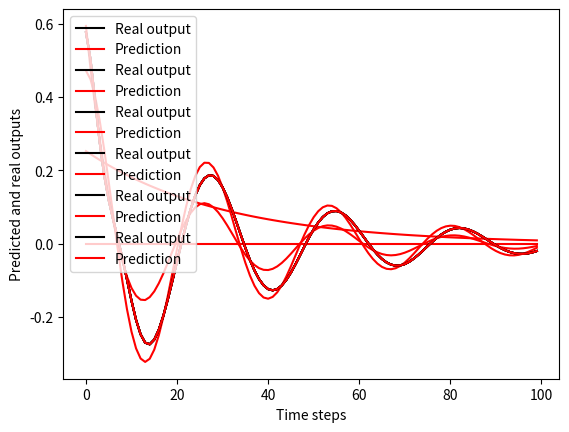

Python code for this plot:
# [redacted]
# [redacted]

import numpy as np
import matplotlib.pyplot as plt

###############################################################################
# This function estimates the Markov parameters of the state-space model:
# x_{k+1} =  A x_{k} + B u_{k} + Ke(k)
# y_{k}   =  C x_{k} + e(k)
# The function returns the matrix of the Markov parameters of the model
# Input parameters:

# "U" - is the input vector of the form U \in mathbb{R}^{m \times timeSteps}
# "Y" - is the output vector of the form Y \in mathbb{R}^{r \times timeSteps}
# "past" is the past horizon

# Output parameters:
#  The problem beeing solved is
#  min_{M_pm1} || Y_p_p_l -  M_pm1 Z_0_pm1_l ||_{F}^{2}
# " M_pm1" - matrix of the Markov parameters
# "Z_0_pm1_l" - data matrix used to estimate the Markov parameters,
# this is an input parameter for the "estimateModel()" function
# "Y_p_p_l" is the right-hand side 
def estimateMarkovParameters(U,Y,past):
    
    timeSteps=U.shape[1]
    m=U.shape[0]
    r=Y.shape[0]
    l=timeSteps-past-1
    
    # data matrices for estimating the Markov parameters
    Y_p_p_l=np.zeros(shape=(r,l+1))
    Z_0_pm1_l=np.zeros(shape=((m+r)*past,l+1))  # - returned
    # the estimated matrix that is returned as the output of the function
    M_pm1=np.zeros(shape=(r,(r+m)*past))   # -returned
    
    
    # form the matrices "Y_p_p_l" and "Z_0_pm1_l"
    # iterate through columns
    for j in range(l+1):
        # iterate through rows
        for i in range(past):
            Z_0_pm1_l[i*(m+r):i*(m+r)+m,j]=U[:,i+j]
            Z_0_pm1_l[i*(m+r)+m:i*(m+r)+m+r,j]=Y[:,i+j]
        Y_p_p_l[:,j]=Y[:,j+past]
        M_pm1=np.matmul(Y_p_p_l,np.linalg.pinv(Z_0_pm1_l))
    
    return M_pm1, Z_0_pm1_l, Y_p_p_l


###############################################################################
# This function estimates the state-space model:
# x_{k+1} =  A x_{k} + B u_{k} + Ke(k)
# y_{k}   =  C x_{k} + e(k)
# Acl= A - KC
    
# Input parameters:
    
# "U" - is the input matrix of the form U \in mathbb{R}^{m \times timeSteps}
# "Y" - is the output matrix of the form Y \in mathbb{R}^{r \times timeSteps}
# "Markov" - matrix of the Markov parameters returned by the function "estimateMarkovParameters()"
# "Z_0_pm1_l" - data matrix returned by the function "estimateMarkovParameters()"      
# "past" is the past horizon
# "future" is the future horizon
# Condition: "future" <= "past"
# "order_estimate" - state order estimate
    
# Output parameters:
# the matrices: A,Acl,B,K,C
# s_singular - singular values of the matrix used to estimate the state-sequence
# X_p_p_l   - estimated state sequence    
def estimateModel(U,Y,Markov,Z_0_pm1_l,past,future,order_estimate):
    
    timeSteps=U.shape[1]
    m=U.shape[0]
    r=Y.shape[0]
    l=timeSteps-past-1
    n=order_estimate
    
    Qpm1=np.zeros(shape=(future*r,past*(m+r)))
    for i in range(future):
        Qpm1[i*r:(i+1)*r,i*(m+r):]=Markov[:,:(m+r)*(past-i)]
    
    # estimate the state sequence
    Qpm1_times_Z_0_pm1_l=np.matmul(Qpm1,Z_0_pm1_l)
    Usvd, s_singular, Vsvd_transpose = np.linalg.svd(Qpm1_times_Z_0_pm1_l, full_matrices=True)
    # estimated state sequence
    X_p_p_l=np.matmul(np.diag(np.sqrt(s_singular[:n])),Vsvd_transpose[:n,:])    
    
    
    X_pp1_pp1_lm1=X_p_p_l[:,1:]
    X_p_p_lm1=X_p_p_l[:,:-1]
    
    # form the matrices Z_p_p_lm1 and Y_p_p_l
    Z_p_p_lm1=np.zeros(shape=(m+r,l))
    Z_p_p_lm1[0:m,0:l]=U[:,past:past+l]
    Z_p_p_lm1[m:m+r,0:l]=Y[:,past:past+l]
    
    Y_p_p_l=np.zeros(shape=(r,l+1))
    Y_p_p_l=Y[:,past:]
        
    S=np.concatenate((X_p_p_lm1,Z_p_p_lm1),axis=0)
    ABK=np.matmul(X_pp1_pp1_lm1,np.linalg.pinv(S))
    
    C=np.matmul(Y_p_p_l,np.linalg.pinv(X_p_p_l))
    Acl=ABK[0:n,0:n]
    B=ABK[0:n,n:n+m]  
    K=ABK[0:n,n+m:n+m+r]  
    A=Acl+np.matmul(K,C)    
    return A,Acl,B,K,C,s_singular,X_p_p_l

###############################################################################
# This function simulates an open loop state-space model:
# x_{k+1} = A x_{k} + B u_{k}
# y_{k}   = C x_{k}
# starting from an initial condition x_{0}

# Input parameters:
# A,B,C - system matrices 
# U - the input matrix, its dimensions are \in \mathbb{R}^{m \times simSteps},  where m is the input vector dimension
# Output parameters:
# Y - simulated output - dimensions \in \mathbb{R}^{r \times simSteps}, where r is the output vector dimension
# X - simulated state - dimensions  \in \mathbb{R}^{n \times simSteps}, where n is the state vector dimension
def systemSimulate(A,B,C,U,x0):
    simTime=U.shape[1]
    n=A.shape[0]
    r=C.shape[0]
    X=np.zeros(shape=(n,simTime+1))
    Y=np.zeros(shape=(r,simTime))
    for i in range(0,simTime):
        if i==0:
            X[:,[i]]=x0
            Y[:,[i]]=np.matmul(C,x0)
            X[:,[i+1]]=np.matmul(A,x0)+np.matmul(B,U[:,[i]])
        else:
            Y[:,[i]]=np.matmul(C,X[:,[i]])
            X[:,[i+1]]=np.matmul(A,X[:,[i]])+np.matmul(B,U[:,[i]])
    
    return Y,X

###############################################################################
# This function estimates an initial state x_{0} of the model
# x_{k+1} = A x_{k} + B u_{k}
# y_{k}   = C x_{k}
# using the input and output state sequences: {(y_{i}, u_{i})| i=0,1,2,\ldots, h}
# Input parameters:
# "A,B,C" - system matrices
# "U" - is the input matrix of the form U \in mathbb{R}^{m \times timeSteps}
# "Y" - is the output matrix of the form Y \in mathbb{R}^{r \times timeSteps}
# "h" - is the future horizon for the initial state estimation

# Output parameters:
# "x0_est"
def estimateInitial(A,B,C,U,Y,h):
    n=A.shape[0]
    r=C.shape[0]
    m=U.shape[0]
    
    # define the output and input time sequences for estimation
    Y_0_hm1=Y[:,0:h]
    Y_0_hm1=Y_0_hm1.flatten('F')
    Y_0_hm1=Y_0_hm1.reshape((h*r,1))
    
    U_0_hm1=U[:,0:h]
    U_0_hm1=U_0_hm1.flatten('F')
    U_0_hm1=U_0_hm1.reshape((h*m,1))
    
    
    O_hm1=np.zeros(shape=(h*r,n))
    I_hm1=np.zeros(shape=(h*r,h*m))
    

    for i in range(h):
        O_hm1[(i)*r:(i+1)*r,:]=np.matmul(C, np.linalg.matrix_power(A,i))
        if i>0:
            for j in range(i-1):
                I_hm1[i*r:(i+1)*r,j*m:(j+1)*m]=np.matmul(C,np.matmul(np.linalg.matrix_power(A,i-j-1),B))
    x0_est=np.matmul(np.linalg.pinv(O_hm1),Y_0_hm1-np.matmul(I_hm1,U_0_hm1))
    return x0_est

    
###############################################################################
#   This function computes the prediction performances of estimated models
#   Input parameters:
#   - "Ytrue" - true system output, dimensions: number of system outputs X time samples
#   - "Ypredicted" - output predicted by the model: number of system outputs X time samples
###############################################################################
def modelError(Ytrue,Ypredicted,r,m,n):
    r=Ytrue.shape[0]
    timeSteps=Ytrue.shape[1]
    total_parameters=n*(n+m+2*r)
    
    error_matrix=Ytrue-Ypredicted
    Ytrue=Ytrue.flatten('F')
    Ytrue=Ytrue.reshape((r*timeSteps,1))
    Ypredicted=Ypredicted.flatten('F')
    Ypredicted=Ypredicted.reshape((r*timeSteps,1))
    error=Ytrue-Ypredicted
    
    relative_error_percentage=(np.linalg.norm(error,2)/np.linalg.norm(Ytrue,2))*100
    
    vaf_error_percentage = (1 - ((1/timeSteps)*np.linalg.norm(error,2)**2)/((1/timeSteps)*np.linalg.norm(Ytrue,2)**2))*100
    vaf_error_percentage=np.maximum(vaf_error_percentage,0)
    cov_matrix=(1/(timeSteps))*np.matmul(error_matrix,error_matrix.T)
    Akaike_error=np.log(np.linalg.det(cov_matrix))+(2/timeSteps)*(total_parameters)
    
    return relative_error_percentage, vaf_error_percentage, Akaike_error

###############################################################################
# This function estimates an initial state x_{0} of the model
# x_{k+1} = \tilde{A} x_{k} + B u_{k} + K y_{k}
# y_{k}   = C x_{k}
# using the input and output state sequences: {(y_{i}, u_{i})| i=0,1,2,\ldots, h}
# Input parameters:
# "\tilde{A},B,C, K" - system matrices of the Kalman predictor state-space model
# "U" - is the input matrix of the form U \in mathbb{R}^{m \times timeSteps}
# "Y" - is the output matrix of the form Y \in mathbb{R}^{r \times timeSteps}
# "h" - is the future horizon for the initial state estimation

# Output parameters:
# "x0_est"
def estimateInitial_K(Atilde,B,C,K,U,Y,h):
    
    Btilde=np.block([B,K])
    Btilde=np.asmatrix(Btilde)
    
    n=Atilde.shape[0]
    r=C.shape[0]
    m=U.shape[0]
    m1=r+m
    
    # define the output and input time sequences for estimation
    Y_0_hm1=Y[:,0:h]
    Y_0_hm1=Y_0_hm1.flatten('F')
    Y_0_hm1=Y_0_hm1.reshape((h*r,1))
    
    U_0_hm1=U[:,0:h]
    U_0_hm1=U_0_hm1.flatten('F')
    U_0_hm1=U_0_hm1.reshape((h*m,1))
    
    Z_0_hm1=np.zeros(shape=(h*m1,1))
    for i in range(h):
        Z_0_hm1[i*m1:i*m1+m,:]=U_0_hm1[i*m:i*m+m,:]
        Z_0_hm1[i*m1+m:i*m1+m1,:]=Y_0_hm1[i*(r):(i+1)*r,:]
        
    
    O_hm1=np.zeros(shape=(h*r,n))
    I_hm1=np.zeros(shape=(h*r,h*m1))
    

    for i in range(h):
        O_hm1[(i)*r:(i+1)*r,:]=np.matmul(C, np.linalg.matrix_power(Atilde,i))
        if i>0:
            for j in range(i-1):
                I_hm1[i*r:(i+1)*r,j*m1:(j+1)*m1]=np.matmul(C,np.matmul(np.linalg.matrix_power(Atilde,i-j-1),Btilde))
  
    x0_est=np.matmul(np.linalg.pinv(O_hm1),Y_0_hm1-np.matmul(I_hm1,Z_0_hm1))
    return x0_est

###############################################################################
# This function performs an open-loop simulation of the state-space model:
# x_{k+1} = Atilde x_{k} + B u_{k} +K y_{k}
# y_{k}   = C x_{k}
# starting from an initial condition x_{0} and y_{0}
# Note: 

# Input parameters:
# Atilde,B,C,K - system matrices 
# U - the input matrix, its dimensions are \in \mathbb{R}^{m \times simSteps},  where m is the input vector dimension
# Output parameters:
# Y - simulated output - dimensions \in \mathbb{R}^{r \times simSteps}, where r is the output vector dimension
# X - simulated state - dimensions  \in \mathbb{R}^{n \times simSteps}, where n is the state vector dimension
def systemSimulate_Kopen(Atilde,B,C,K,U,x0,y0):
    simTime=U.shape[1]
    n=Atilde.shape[0]
    r=C.shape[0]
    X=np.zeros(shape=(n,simTime+1))
    Y=np.zeros(shape=(r,simTime))
    for i in range(0,simTime):
        if i==0:
            X[:,[i]]=x0
            Y[:,[i]]=y0
            X[:,[i+1]]=np.matmul(Atilde,x0)+np.matmul(B,U[:,[i]])+np.matmul(K,y0)
        else:
            Y[:,[i]]=np.matmul(C,X[:,[i]])
            X[:,[i+1]]=np.matmul(Atilde,X[:,[i]])+np.matmul(B,U[:,[i]])+np.matmul(K,Y[:,[i]])
    
    return Y,X

###############################################################################
# This function a closed-loop simulation of the state-space model:
# x_{k+1} = Atilde x_{k} + B u_{k} +K y_{k}
# y_{k}   = C x_{k}
# starting from an initial condition x_{0} and y_{0}
# Note: 

# Input parameters:
# Atilde,B,C,K - system matrices 
# U - the input matrix, its dimensions are \in \mathbb{R}^{m \times simSteps},  where m is the input vector dimension
# Ymeas - the measured output    
# Output parameters:
# Y - simulated output - dimensions \in \mathbb{R}^{r \times simSteps}, where r is the output vector dimension
# X - simulated state - dimensions  \in \mathbb{R}^{n \times simSteps}, where n is the state vector dimension
def systemSimulate_Kclosed(Atilde,B,C,K,U,Ymeas,x0):
    simTime=U.shape[1]
    n=Atilde.shape[0]
    r=C.shape[0]
    X=np.zeros(shape=(n,simTime+1))
    Y=np.zeros(shape=(r,simTime))
    for i in range(0,simTime):
        if i==0:
            X[:,[i]]=x0
            Y[:,[i]]=Ymeas[:,[i]]
            X[:,[i+1]]=np.matmul(Atilde,x0)+np.matmul(B,U[:,[i]])+np.matmul(K,Ymeas[:,[i]])
        else:
            Y[:,[i]]=np.matmul(C,X[:,[i]])
            X[:,[i+1]]=np.matmul(Atilde,X[:,[i]])+np.matmul(B,U[:,[i]])+np.matmul(K,Ymeas[:,[i]])
    
    return Y,X

# test function for fourth order system example. 
def main():
    # define the system parameters
    m1=20  ; m2=20   ; k1=1000  ; k2=2000 ; d1=1  ; d2=5; 


    # define the continuous-time system matrices
    Ac=np.matrix([[         0,             1,      0,      0],
                [-(k1+k2)/m1 ,  -(d1+d2)/m1 , k2/m1 , d2/m1 ], 
                [           0 ,            0 ,      0 ,     1], 
                [       k2/m2,          d2/m2, -k2/m2, -d2/m2]])
    Bc=np.matrix([[0],[0],[0],[1/m2]])
    Cc=np.matrix([[1, 0, 0, 0]])

    ###############################################################################
    # parameter definition

    r=1; m=1 # number of inputs and outputs
    # total number of time samples
    time=300
    # discretization constant
    sampling=0.05

    # model discretization
    I=np.identity(Ac.shape[0]) 
    A=np.linalg.inv(I-sampling*Ac)
    B=A*sampling*Bc
    C=Cc

    # define an input sequence and initial state for the identification
    input_ident=np.random.rand(1,time)
    x0_ident=np.random.rand(4,1)

    #define an input sequence and initial state for the validation
    input_val=input_ident
    # x0_val=x0_ident

    # simulate the discrete-time system to obtain the input-output data for identification and validation
    Y_ident, X_ident=systemSimulate(A,B,C,input_ident,x0_ident)
    # Y_val, X_val=systemSimulate(A,B,C,input_val,x0_val)

    #  end of parameter definition
    ###############################################################################

    ###############################################################################
    # model estimation and validation

    # estimate the Markov parameters
    past_value=10 # this is the past window - p 
    Markov, Z, Y_p_p_l = estimateMarkovParameters(input_ident ,Y_ident,past_value)

    # estimate the system matrices
    for model_order in range(6):
        print("Model Order", model_order)
        Aid,Atilde,Bid,Kid,Cid,s_singular,X_p_p_l = estimateModel(input_ident,Y_ident,Markov,Z,past_value,past_value,model_order)  

        # estimate the initial state of the validation data
        h=10 # window for estimating the initial state
        # x0est=estimateInitial(Aid,Bid,Cid,input_val,Y_val,h)

        # # simulate the open loop model 
        # # Y_val_prediction, X_val_prediction = systemSimulate(Aid,Bid,Cid,input_val,x0est)
        
        # What happens if we apply the learned system to the ORIGINAL (ident) data? 
        x0est = estimateInitial(Aid, Bid, Cid, input_ident, Y_ident, h)
        Y_ident_prediction, X_ident_prediction = systemSimulate(Aid,Bid,Cid,input_ident,x0est)

        # compute the errors
        relative_error_percentage, vaf_error_percentage, Akaike_error = modelError(Y_ident,Y_ident_prediction,r,m,30)
        print('Final model relative error %f and VAF value %f' %(relative_error_percentage, vaf_error_percentage))

        # plot the prediction and the real output 
        plt.plot(Y_ident[0,:100],'k',label='Real output')
        plt.plot(Y_ident_prediction[0,:100],'r',label='Prediction')
        plt.legend()
        plt.xlabel('Time steps')
        plt.ylabel('Predicted and real outputs')
        plt.show()

if __name__ == "__main__":
    main()